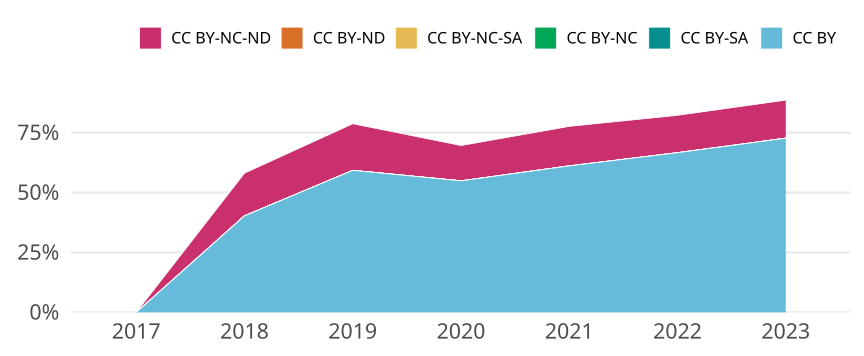

The file beside this chart, header and first rows:
cr_year, jn_all, cc, cc_total, prop
2017, 86, CC BY, 0, 0
2017, 86, CC BY-SA, 0, 0
2017, 86, CC BY-NC, 0, 0
2017, 86, CC BY-NC-SA, 0, 0
2017, 86, CC BY-ND, 0, 0
2017, 86, CC BY-NC-ND, 0, 0
2018, 129, CC BY, 52, 0.4031
2018, 129, CC BY-SA, 0, 0
2018, 129, CC BY-NC, 0, 0
2018, 129, CC BY-NC-SA, 0, 0
2018, 129, CC BY-ND, 0, 0
2018, 129, CC BY-NC-ND, 23, 0.1783
2019, 113, CC BY, 67, 0.5929
2019, 113, CC BY-SA, 0, 0
2019, 113, CC BY-NC, 0, 0
2019, 113, CC BY-NC-SA, 0, 0
2019, 113, CC BY-ND, 0, 0
2019, 113, CC BY-NC-ND, 22, 0.1947
2020, 122, CC BY, 67, 0.5492
2020, 122, CC BY-SA, 0, 0
2020, 122, CC BY-NC, 0, 0
2020, 122, CC BY-NC-SA, 0, 0
2020, 122, CC BY-ND, 0, 0
2020, 122, CC BY-NC-ND, 18, 0.1475
2021, 103, CC BY, 63, 0.6117
2021, 103, CC BY-SA, 0, 0
2021, 103, CC BY-NC, 0, 0
2021, 103, CC BY-NC-SA, 0, 0
2021, 103, CC BY-ND, 0, 0
2021, 103, CC BY-NC-ND, 17, 0.165
2022, 96, CC BY, 64, 0.6667
2022, 96, CC BY-SA, 0, 0
2022, 96, CC BY-NC, 0, 0
2022, 96, CC BY-NC-SA, 0, 0
2022, 96, CC BY-ND, 0, 0
2022, 96, CC BY-NC-ND, 15, 0.1562
2023, 88, CC BY, 64, 0.7273
2023, 88, CC BY-SA, 0, 0
2023, 88, CC BY-NC, 0, 0
2023, 88, CC BY-NC-SA, 0, 0
2023, 88, CC BY-ND, 0, 0
2023, 88, CC BY-NC-ND, 14, 0.1591
